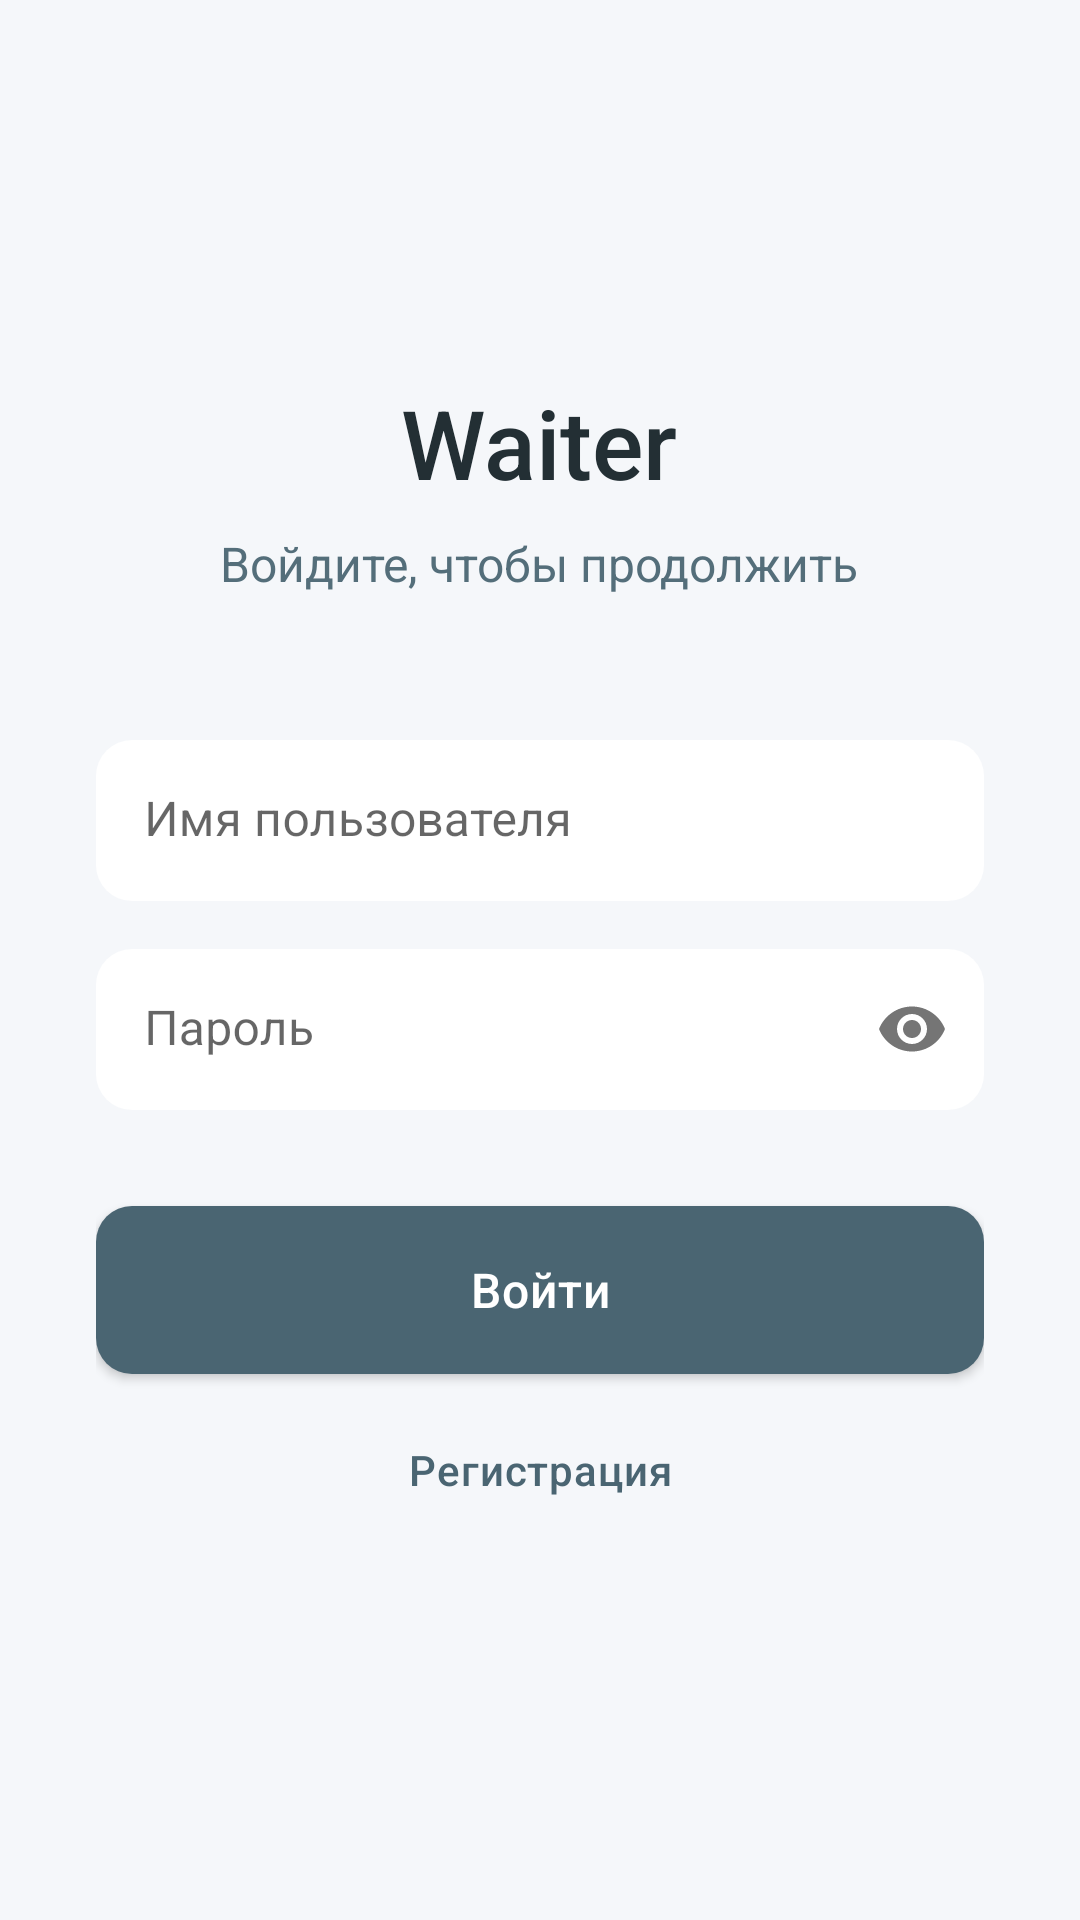

Here is an Android app screen rendered from its layout file. Give the layout XML and the strings, colors and styles it references.
<!-- AndroidManifest.xml: application theme Theme.Waiter -->
<!-- res/layout/fragment_login.xml -->
<?xml version="1.0" encoding="utf-8"?>
<androidx.constraintlayout.widget.ConstraintLayout xmlns:android="http://schemas.android.com/apk/res/android"
    xmlns:app="http://schemas.android.com/apk/res-auto"
    android:id="@+id/root_layout"
    android:layout_width="match_parent"
    android:layout_height="match_parent"
    android:background="@color/background"
    android:clickable="true"
    android:focusable="true"
    android:focusableInTouchMode="true">

    <LinearLayout
        android:layout_width="match_parent"
        android:layout_height="wrap_content"
        android:orientation="vertical"
        android:padding="32dp"
        app:layout_constraintBottom_toBottomOf="parent"
        app:layout_constraintTop_toTopOf="parent">

        <TextView
            android:layout_width="wrap_content"
            android:layout_height="wrap_content"
            android:layout_gravity="center"
            android:layout_marginBottom="8dp"
            android:text="@string/app_name"
            android:textColor="@color/text_primary"
            android:textSize="32sp"
            android:fontFamily="sans-serif-medium" />

        <TextView
            android:layout_width="wrap_content"
            android:layout_height="wrap_content"
            android:layout_gravity="center"
            android:layout_marginBottom="48dp"
            android:text="@string/sign_in_continue"
            android:textColor="@color/text_secondary"
            android:textSize="16sp" />

        <com.google.android.material.textfield.TextInputLayout
            style="@style/Widget.MaterialComponents.TextInputLayout.FilledBox.Dense"
            android:layout_width="match_parent"
            android:layout_height="wrap_content"
            android:layout_marginBottom="16dp"
            app:boxBackgroundColor="@color/white"
            app:boxCornerRadiusTopStart="12dp"
            app:boxCornerRadiusTopEnd="12dp"
            app:boxCornerRadiusBottomStart="12dp"
            app:boxCornerRadiusBottomEnd="12dp"
            app:boxStrokeWidth="0dp"
            app:boxStrokeWidthFocused="1dp"
            android:hint="@string/login_hint">

            <com.google.android.material.textfield.TextInputEditText
                android:id="@+id/etUsername"
                android:layout_width="match_parent"
                android:layout_height="wrap_content"
                android:inputType="textCapWords" />
        </com.google.android.material.textfield.TextInputLayout>

        <com.google.android.material.textfield.TextInputLayout
            style="@style/Widget.MaterialComponents.TextInputLayout.FilledBox.Dense"
            android:layout_width="match_parent"
            android:layout_height="wrap_content"
            android:layout_marginBottom="32dp"
            app:boxBackgroundColor="@color/white"
            app:boxCornerRadiusTopStart="12dp"
            app:boxCornerRadiusTopEnd="12dp"
            app:boxCornerRadiusBottomStart="12dp"
            app:boxCornerRadiusBottomEnd="12dp"
            app:boxStrokeWidth="0dp"
            app:boxStrokeWidthFocused="1dp"
            android:hint="@string/password_hint"
            app:passwordToggleEnabled="true">

            <com.google.android.material.textfield.TextInputEditText
                android:id="@+id/etPassword"
                android:layout_width="match_parent"
                android:layout_height="wrap_content"
                android:inputType="textPassword" />
        </com.google.android.material.textfield.TextInputLayout>

        <com.google.android.material.button.MaterialButton
            android:id="@+id/btnLogin"
            android:layout_width="match_parent"
            android:layout_height="56dp"
            android:text="@string/login_button"
            android:textSize="16sp"
            app:cornerRadius="12dp"
            app:elevation="0dp" />

        <com.google.android.material.button.MaterialButton
            android:id="@+id/btnRegister"
            style="@style/Widget.MaterialComponents.Button.TextButton"
            android:layout_width="match_parent"
            android:layout_height="wrap_content"
            android:layout_marginTop="8dp"
            android:text="@string/register_button"
            app:cornerRadius="12dp" />

    </LinearLayout>

</androidx.constraintlayout.widget.ConstraintLayout>
<!-- resources referenced by this layout -->
<resources>
  <color name="background">#F5F7FA</color>
  <color name="text_primary">#232F34</color>
  <color name="text_secondary">#546E7A</color>
  <color name="white">#FFFFFF</color>
  <string name="app_name">Waiter</string>
  <string name="login_button">Войти</string>
  <string name="login_hint">Имя пользователя</string>
  <string name="password_hint">Пароль</string>
  <string name="register_button">Регистрация</string>
  <string name="sign_in_continue">Войдите, чтобы продолжить</string>
  <style name="Theme.Waiter" parent="Base.Theme.Waiter" />
  <style name="Base.Theme.Waiter" parent="Theme.MaterialComponents.Light.NoActionBar">
          
          <item name="colorPrimary">@color/colorPrimary</item>
          <item name="colorPrimaryVariant">@color/colorPrimaryDark</item>
          <item name="colorOnPrimary">@color/white</item>
          
          <item name="colorSecondary">@color/colorAccent</item>
          <item name="colorSecondaryVariant">@color/colorAccent</item>
          <item name="colorOnSecondary">@color/black</item>
          
          <item name="android:statusBarColor">?attr/colorPrimaryVariant</item>
  
          <item name="android:windowBackground">@color/background</item>
  
          
          <item name="cardViewStyle">@style/Widget.Waiter.Card</item>
          <item name="materialButtonStyle">@style/Widget.Waiter.Button</item>
      </style>
  <color name="colorPrimary">#4A6572</color>
  <color name="colorPrimaryDark">#344955</color>
  <color name="colorAccent">#F9AA33</color>
  <color name="black">#232F34</color>
  <style name="Widget.Waiter.Card" parent="Widget.MaterialComponents.CardView">
          <item name="cardCornerRadius">16dp</item>
          <item name="cardElevation">2dp</item>
          <item name="strokeColor">@color/divider</item>
          <item name="strokeWidth">1dp</item>
      </style>
  <style name="Widget.Waiter.Button" parent="Widget.MaterialComponents.Button">
          <item name="cornerRadius">12dp</item>
          <item name="android:insetTop">0dp</item>
          <item name="android:insetBottom">0dp</item>
          <item name="android:textAllCaps">false</item>
          <item name="android:letterSpacing">0.02</item>
      </style>
  <color name="divider">#E0E0E0</color>
</resources>
